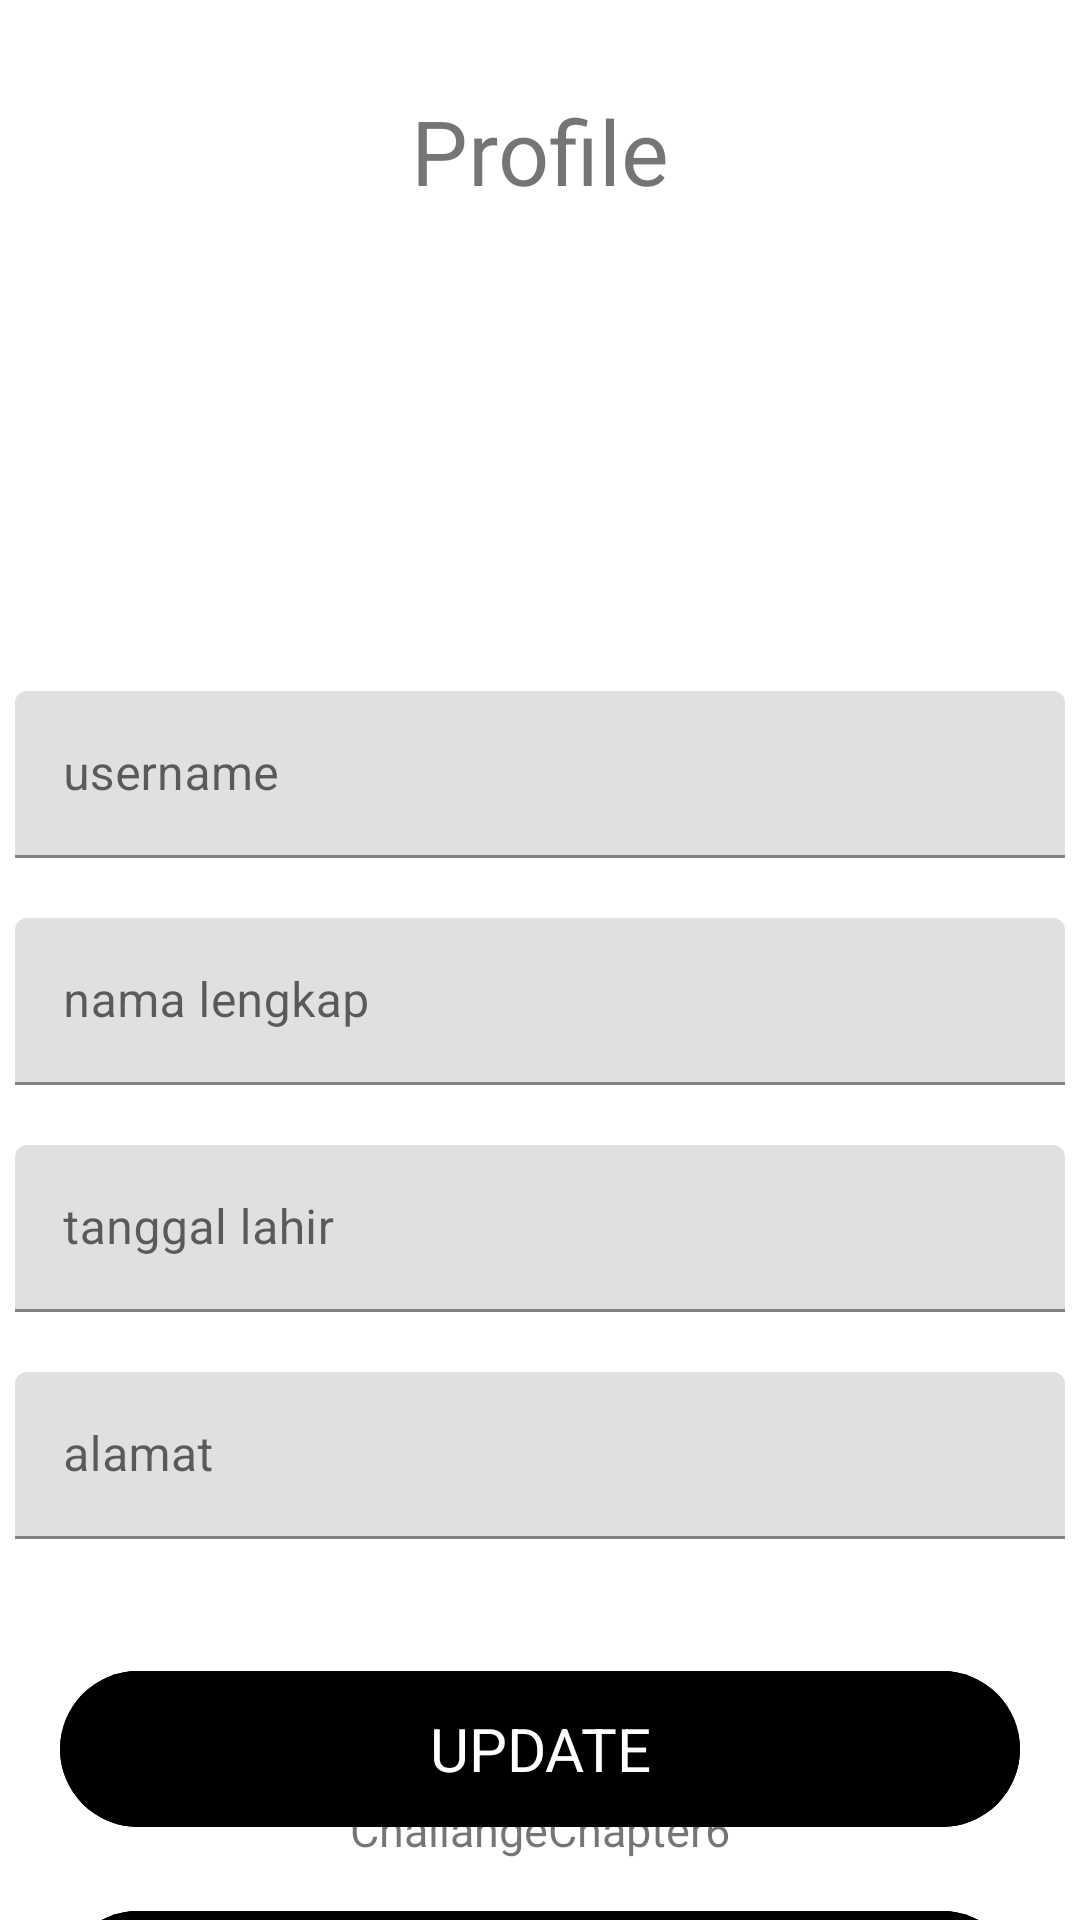

Produce the Android XML layout that renders to this screen, including the resource entries it uses.
<!-- AndroidManifest.xml: application theme Theme.ChallangeChapter6 -->
<!-- res/layout/fragment_profile.xml -->
<?xml version="1.0" encoding="utf-8"?>
<RelativeLayout xmlns:android="http://schemas.android.com/apk/res/android"
    xmlns:tools="http://schemas.android.com/tools"
    android:layout_width="match_parent"
    android:layout_height="match_parent"
    xmlns:app="http://schemas.android.com/apk/res-auto"
    tools:context=".view.Profile">

    <com.google.android.material.textview.MaterialTextView
        android:id="@+id/txtProfile"
        android:layout_width="match_parent"
        android:layout_height="wrap_content"
        android:layout_marginTop="30dp"
        android:text="@string/profile"
        android:textAlignment="center"
        android:textSize="30sp" />
    <com.google.android.material.imageview.ShapeableImageView
        android:id="@+id/my_pic"
        android:layout_width="100dp"
        android:layout_height="100dp"
        android:layout_marginStart="85dp"
        android:layout_marginTop="20dp"
        android:layout_below="@id/txtProfile"
        app:layout_constraintStart_toStartOf="parent"
        app:layout_constraintTop_toBottomOf="@id/txtProfile" />

    <com.google.android.material.imageview.ShapeableImageView
        android:id="@+id/my_pic2"
        android:layout_width="100dp"
        android:layout_height="100dp"
        android:layout_marginTop="20dp"
        android:layout_marginEnd="85dp"
        android:layout_below="@id/txtProfile"
        android:layout_marginStart="40dp"
        android:layout_toEndOf="@id/my_pic"/>

    <com.google.android.material.textfield.TextInputLayout
        android:id="@+id/txtUsername"
        android:layout_below="@+id/my_pic"
        android:layout_width="350dp"
        android:paddingBottom="20dp"
        android:layout_centerHorizontal="true"
        android:layout_height="wrap_content"
        android:layout_marginTop="40dp">

        <com.google.android.material.textfield.TextInputEditText
            android:id="@+id/et_username"
            android:layout_width="match_parent"
            android:layout_height="wrap_content"
            android:hint="@string/username"
            android:inputType="text" />
    </com.google.android.material.textfield.TextInputLayout>

    <com.google.android.material.textfield.TextInputLayout
        android:id="@+id/txtNamaLengkap"
        android:layout_below="@+id/txtUsername"
        android:layout_width="350dp"
        android:paddingBottom="20dp"
        android:layout_centerHorizontal="true"
        android:layout_height="wrap_content">

        <com.google.android.material.textfield.TextInputEditText
            android:id="@+id/et_nama_lengkap"
            android:layout_width="match_parent"
            android:layout_height="wrap_content"
            android:hint="@string/nama_lengkap"
            android:inputType="text" />
    </com.google.android.material.textfield.TextInputLayout>

    <com.google.android.material.textfield.TextInputLayout
        android:id="@+id/txtTanggalLahir"
        android:layout_below="@+id/txtNamaLengkap"
        android:layout_width="350dp"
        android:paddingBottom="20dp"
        android:layout_centerHorizontal="true"
        android:layout_height="wrap_content">

        <com.google.android.material.textfield.TextInputEditText
            android:id="@+id/et_tanggal_lahir"
            android:layout_width="match_parent"
            android:layout_height="wrap_content"
            android:hint="@string/tanggal_lahir"
            android:inputType="text" />
    </com.google.android.material.textfield.TextInputLayout>

    <com.google.android.material.textfield.TextInputLayout
        android:id="@+id/txtALamat"
        android:layout_below="@+id/txtTanggalLahir"
        android:layout_width="350dp"
        android:layout_centerHorizontal="true"
        android:layout_height="wrap_content">

        <com.google.android.material.textfield.TextInputEditText
            android:id="@+id/et_alamat"
            android:layout_width="match_parent"
            android:layout_height="wrap_content"
            android:hint="@string/alamat"
            android:inputType="text" />
    </com.google.android.material.textfield.TextInputLayout>

    <com.google.android.material.button.MaterialButton
        android:id="@+id/btn_update"
        style="@style/button"
        android:layout_below="@+id/txtALamat"
        android:layout_width="match_parent"
        android:layout_height="60dp"
        android:layout_marginTop="40dp"
        android:text="@string/update" />

    <com.google.android.material.button.MaterialButton
        android:id="@+id/btn_logout"
        style="@style/button"
        android:layout_below="@+id/btn_update"
        android:layout_width="match_parent"
        android:layout_height="60dp"
        android:backgroundTint="@color/black"
        android:text="@string/logout"
        android:textSize="20sp"/>

    <com.google.android.material.textview.MaterialTextView
        android:id="@+id/appName"
        style="@style/UiText"
        android:layout_width="match_parent"
        android:layout_height="wrap_content"
        android:layout_alignParentBottom="true"
        android:text="@string/app_name" />
</RelativeLayout>
<!-- resources referenced by this layout -->
<resources>
  <string name="alamat">alamat</string>
  <string name="app_name">ChallangeChapter6</string>
  <string name="logout">logOut</string>
  <string name="nama_lengkap">nama lengkap</string>
  <string name="profile">Profile</string>
  <string name="tanggal_lahir">tanggal lahir</string>
  <string name="update">update</string>
  <string name="username">username</string>
  <style name="UiText">
          <item name="android:textAlignment">center</item>
          <item name="android:textSize">15sp</item>
          <item name="android:layout_margin">20sp</item>
      </style>
  <style name="button" parent="Widget.Material3.Button">
          <item name="android:textAllCaps">true</item>
          <item name="android:textSize">20sp</item>
          <item name="android:layout_marginTop">10dp</item>
          <item name="android:layout_marginRight">20dp</item>
          <item name="android:layout_marginLeft">20dp</item>
          <item name="android:layout_marginBottom">10dp</item>
          <item name="android:backgroundTint">@color/black</item>
      </style>
  <style name="Theme.ChallangeChapter6" parent="Theme.MaterialComponents.DayNight.DarkActionBar">
          
          <item name="colorPrimary">@color/purple_500</item>
          <item name="colorPrimaryVariant">@color/purple_700</item>
          <item name="colorOnPrimary">@color/white</item>
          
          <item name="colorSecondary">@color/teal_200</item>
          <item name="colorSecondaryVariant">@color/teal_700</item>
          <item name="colorOnSecondary">@color/black</item>
          
          <item name="android:statusBarColor" tools:targetApi="l">?attr/colorPrimaryVariant</item>
          
      </style>
  <!-- not gathered from this repository: default colours our renderer supplied (Android Studio template values) -->
  <color name="purple_500">#FF6200EE</color>
  <color name="purple_700">#FF3700B3</color>
  <color name="teal_200">#FF03DAC5</color>
  <color name="teal_700">#FF018786</color>
  <color name="black">#FF000000</color>
  <color name="white">#FFFFFFFF</color>
</resources>
